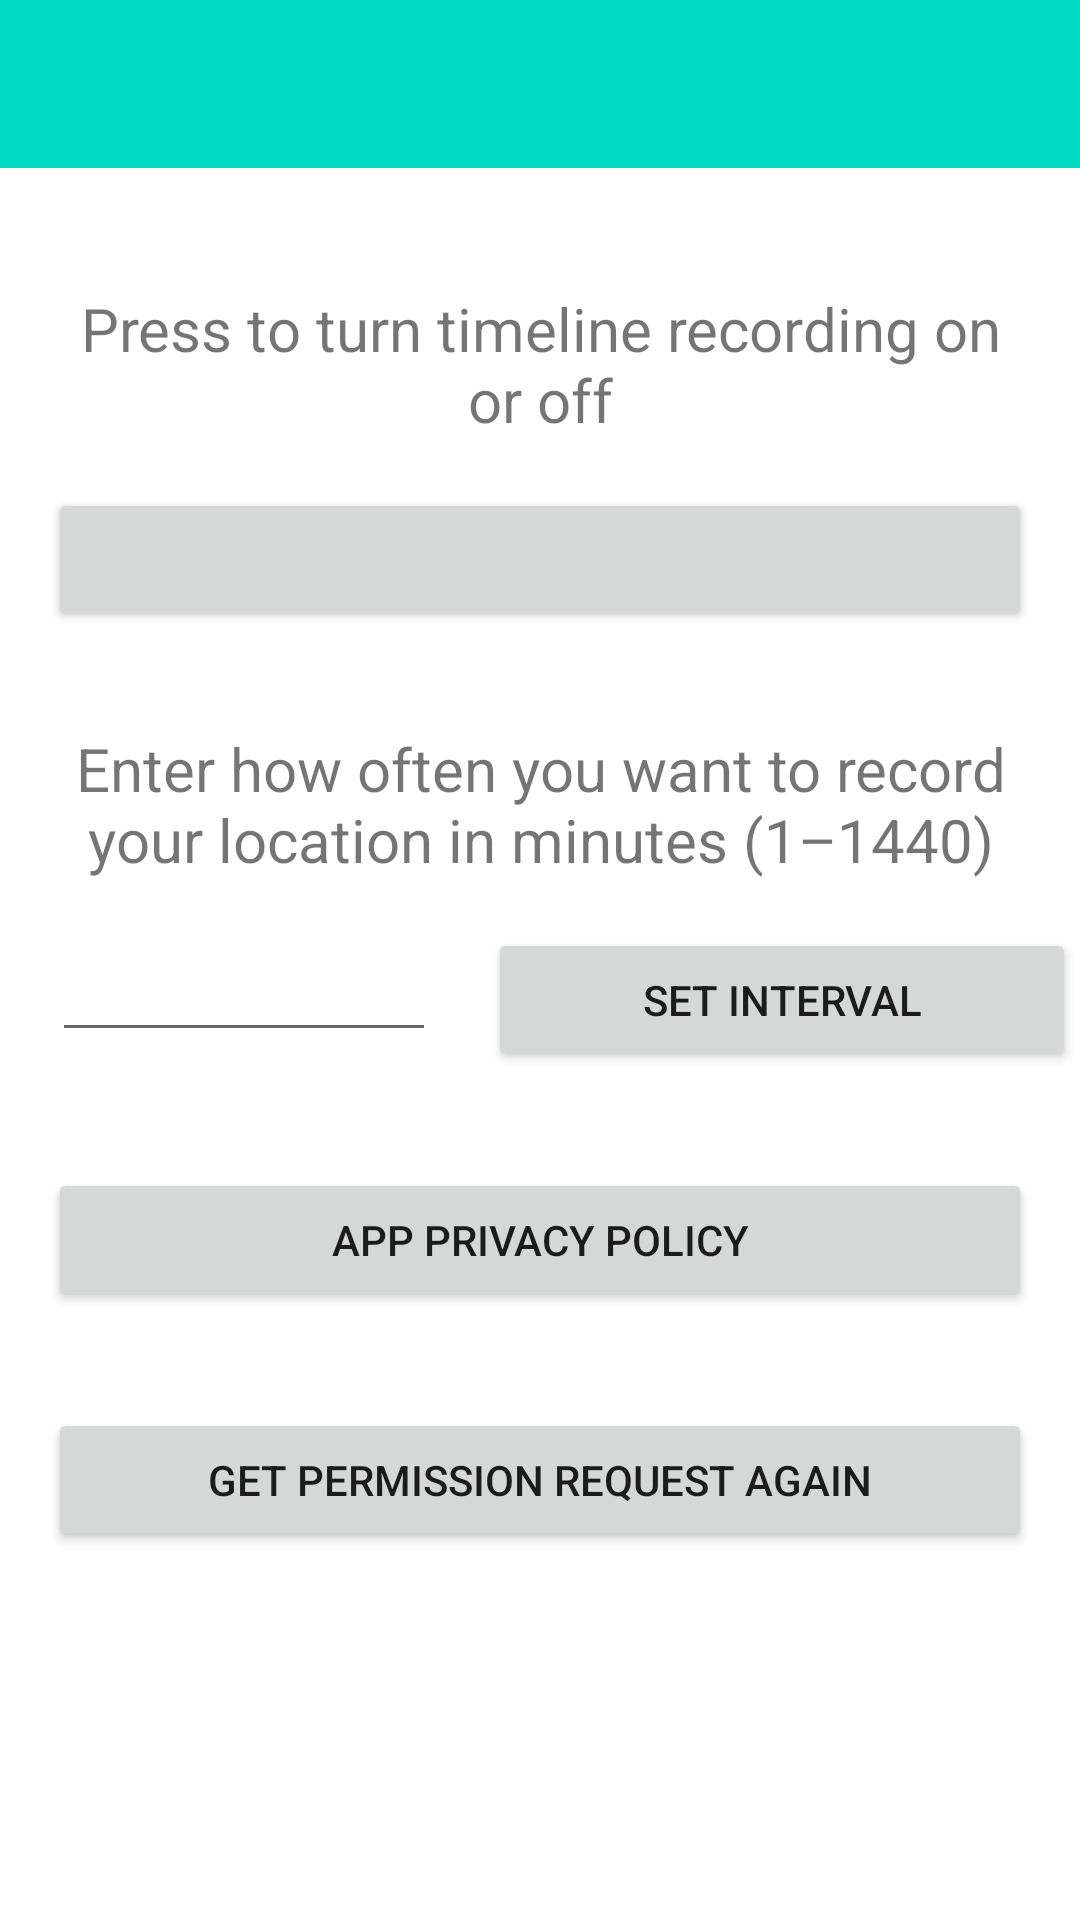

Android layout source for this screen:
<!-- AndroidManifest.xml: application theme Theme.OpenTimeline -->
<!-- res/layout/settings_layout.xml -->
<?xml version="1.0" encoding="utf-8"?>

<androidx.constraintlayout.widget.ConstraintLayout xmlns:android="http://schemas.android.com/apk/res/android"
    xmlns:app="http://schemas.android.com/apk/res-auto"
    xmlns:tools="http://schemas.android.com/tools"
    android:layout_width="match_parent"
    android:layout_height="match_parent">

    <androidx.appcompat.widget.Toolbar
        android:id="@+id/toolbar"
        android:layout_width="match_parent"
        android:layout_height="wrap_content"
        android:background="?attr/colorPrimary"
        android:minHeight="?attr/actionBarSize"
        android:theme="?attr/actionBarTheme"
        app:layout_constraintEnd_toEndOf="parent"
        app:layout_constraintStart_toStartOf="parent"
        app:layout_constraintTop_toTopOf="parent" />

    <TextView
        android:id="@+id/recording_informer"
        android:layout_width="match_parent"
        android:layout_height="wrap_content"
        android:layout_marginStart="16dp"
        android:layout_marginTop="96dp"
        android:layout_marginEnd="16dp"
        android:autoSizeMinTextSize="30dp"
        android:text="@string/location_on_off_message"
        android:textAlignment="center"
        android:textSize="20sp"
        app:layout_constraintEnd_toEndOf="parent"
        app:layout_constraintStart_toStartOf="parent"
        app:layout_constraintTop_toTopOf="parent" />

    <Button
        android:id="@+id/shared_pref_bool"
        android:layout_width="match_parent"
        android:layout_height="wrap_content"
        android:layout_marginStart="16dp"
        android:layout_marginTop="16dp"
        android:layout_marginEnd="16dp"
        app:layout_constraintEnd_toEndOf="parent"
        app:layout_constraintStart_toStartOf="parent"
        app:layout_constraintTop_toBottomOf="@id/recording_informer" />

    <TextView
        android:id="@+id/interval_informer"
        android:layout_width="match_parent"
        android:layout_height="wrap_content"
        android:layout_marginStart="16dp"
        android:layout_marginTop="32dp"
        android:layout_marginEnd="16dp"
        android:autoSizeMinTextSize="32dp"
        android:text="@string/enter_interval_message"
        android:textAlignment="center"
        android:textSize="20sp"
        app:layout_constraintEnd_toEndOf="parent"
        app:layout_constraintStart_toStartOf="parent"
        app:layout_constraintTop_toBottomOf="@+id/shared_pref_bool" />

    <EditText
        android:id="@+id/interval_input"
        android:layout_width="128dp"
        android:layout_height="wrap_content"
        android:layout_marginStart="16dp"
        android:layout_marginTop="16dp"
        android:ems="10"
        android:inputType="number"
        app:layout_constraintEnd_toStartOf="@id/set_interval"
        app:layout_constraintStart_toStartOf="parent"
        app:layout_constraintTop_toBottomOf="@+id/interval_informer" />

    <Button
        android:id="@+id/set_interval"
        android:layout_width="196dp"
        android:layout_height="wrap_content"
        android:layout_marginStart="16dp"
        android:layout_marginTop="16dp"
        android:text="@string/set_interval"
        app:layout_constraintStart_toEndOf="@+id/interval_input"
        app:layout_constraintEnd_toEndOf="parent"
        app:layout_constraintTop_toBottomOf="@+id/interval_informer"
        />

    <Button
        android:id="@+id/privacy_policy"
        android:layout_width="match_parent"
        android:layout_height="wrap_content"
        android:layout_marginStart="16dp"
        android:layout_marginTop="32dp"
        android:layout_marginEnd="16dp"
        android:text="@string/privacy_policy_button"
        app:layout_constraintEnd_toEndOf="parent"
        app:layout_constraintStart_toStartOf="parent"
        app:layout_constraintTop_toBottomOf="@id/set_interval" />

    <Button
        android:id="@+id/reset_permission_user_pref"
        android:layout_width="match_parent"
        android:layout_height="wrap_content"
        android:layout_marginStart="16dp"
        android:layout_marginTop="32dp"
        android:layout_marginEnd="16dp"
        android:text="@string/get_permission_request"
        app:layout_constraintEnd_toEndOf="parent"
        app:layout_constraintStart_toStartOf="parent"
        app:layout_constraintTop_toBottomOf="@id/privacy_policy" />


</androidx.constraintlayout.widget.ConstraintLayout>
<!-- resources referenced by this layout -->
<resources>
  <string name="enter_interval_message">Enter how often you want to record your location in minutes (1–1440)</string>
  <string name="get_permission_request">Get permission request again</string>
  <string name="location_on_off_message">Press to turn timeline recording on or off</string>
  <string name="privacy_policy_button">App privacy policy</string>
  <string name="set_interval">Set interval</string>
  <style name="Theme.OpenTimeline" parent="Theme.MaterialComponents.DayNight.NoActionBar">
          
          <item name="colorPrimary">@color/teal_200</item>
          <item name="colorPrimaryVariant">@color/teal_700</item>
          <item name="colorOnPrimary">@color/white</item>
          
          <item name="colorSecondary">@color/teal_200</item>
          <item name="colorSecondaryVariant">@color/teal_700</item>
          <item name="colorOnSecondary">@color/black</item>
          
          <item name="android:statusBarColor">?attr/colorPrimaryVariant</item>
          
      </style>
  <!-- not gathered from this repository: default colours our renderer supplied (Android Studio template values) -->
  <color name="teal_200">#FF03DAC5</color>
  <color name="teal_700">#FF018786</color>
  <color name="black">#FF000000</color>
  <color name="white">#FFFFFFFF</color>
</resources>
